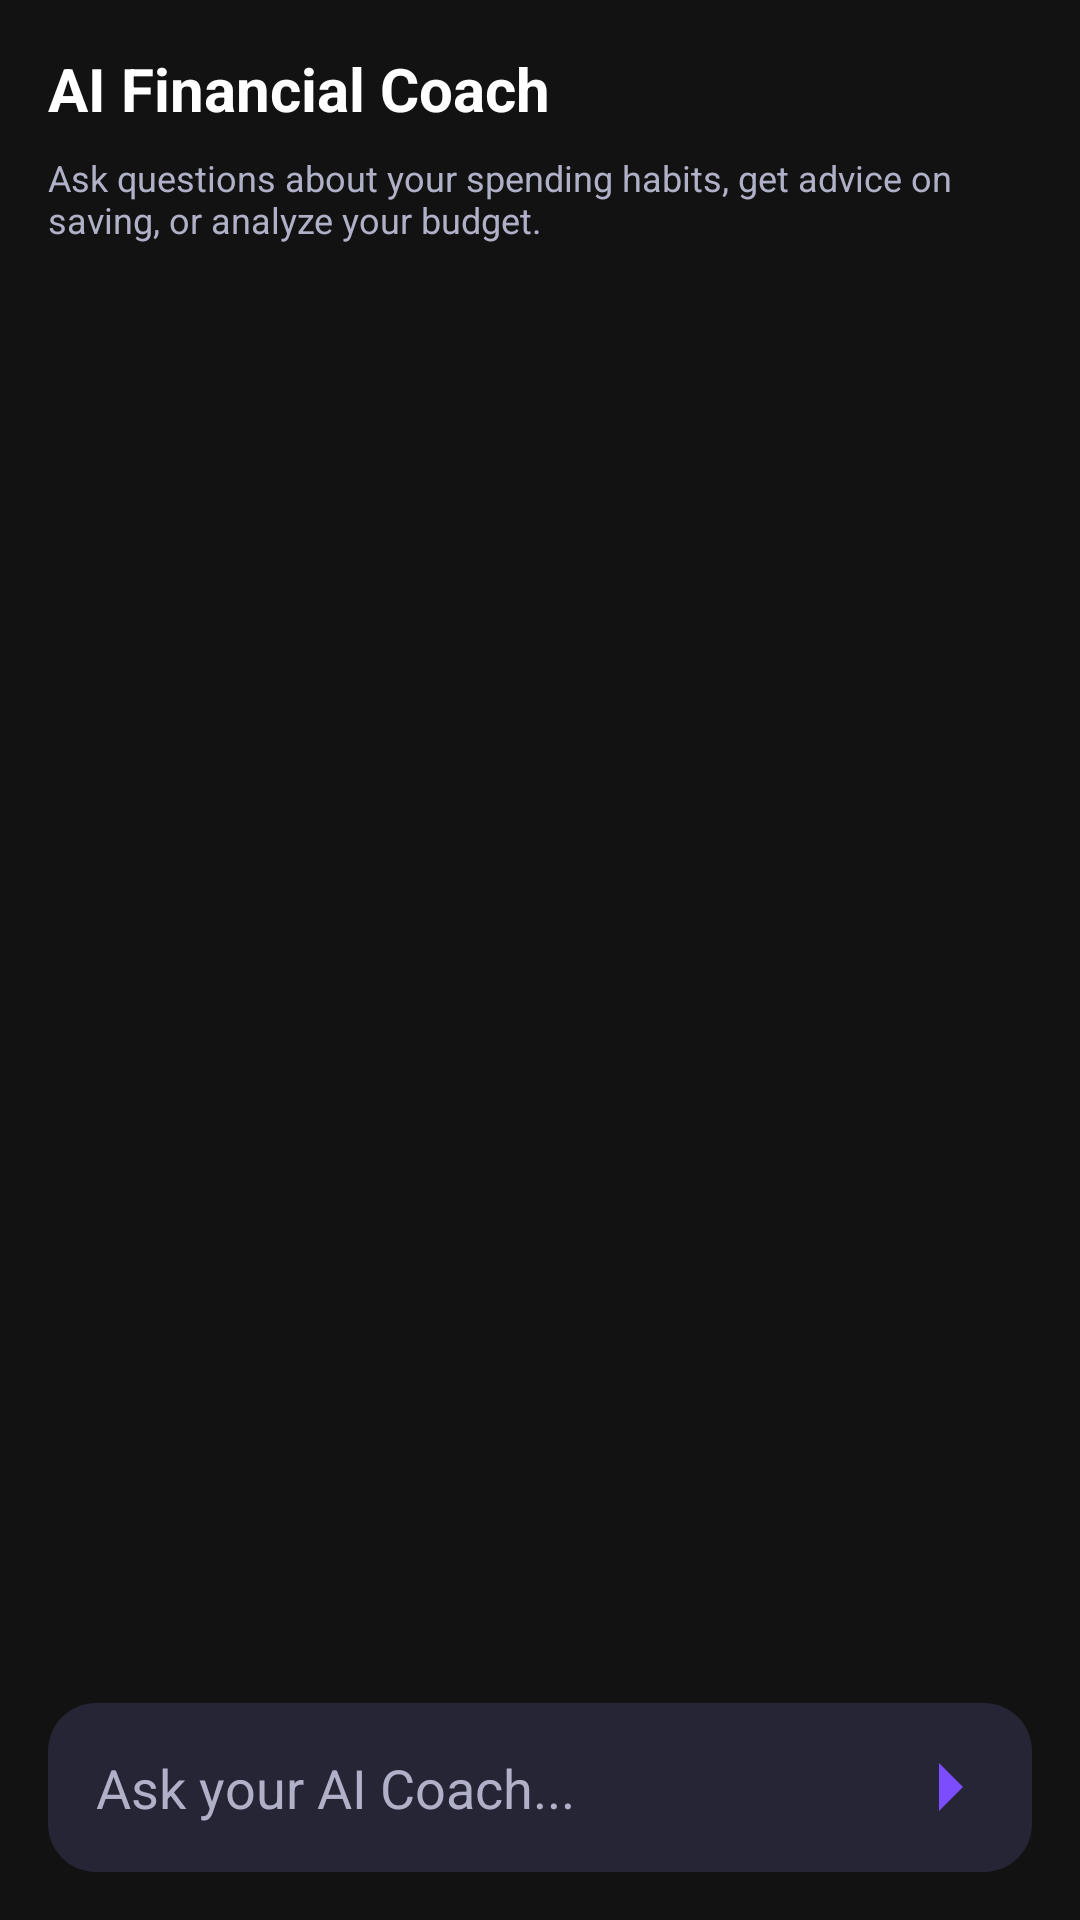

The Android layout XML behind this screen, and the referenced resources:
<!-- AndroidManifest.xml: application theme AppTheme -->
<!-- res/layout/fragment_detailed_ai_insights.xml -->
<?xml version="1.0" encoding="utf-8"?>
<LinearLayout xmlns:android="http://schemas.android.com/apk/res/android"
    android:layout_width="match_parent"
    android:layout_height="match_parent"
    android:orientation="vertical"
    android:padding="16dp"
    android:background="@color/colorBackground">

    <TextView
        android:layout_width="match_parent"
        android:layout_height="wrap_content"
        android:text="AI Financial Coach"
        android:textColor="@color/colorTextPrimary"
        android:textSize="20sp"
        android:textStyle="bold"
        android:layout_marginBottom="8dp"/>

    <TextView
        android:layout_width="match_parent"
        android:layout_height="wrap_content"
        android:text="Ask questions about your spending habits, get advice on saving, or analyze your budget."
        android:textColor="@color/colorTextSecondary"
        android:textSize="12sp"
        android:layout_marginBottom="16dp"/>

    <androidx.recyclerview.widget.RecyclerView
        android:id="@+id/rvChat"
        android:layout_width="match_parent"
        android:layout_height="0dp"
        android:layout_weight="1"
        android:clipToPadding="false"
        android:paddingBottom="8dp"/>

    <LinearLayout
        android:layout_width="match_parent"
        android:layout_height="wrap_content"
        android:orientation="horizontal"
        android:gravity="center_vertical"
        android:background="@drawable/card_background"
        android:padding="8dp">

        <EditText
            android:id="@+id/etChatInput"
            android:layout_width="0dp"
            android:layout_height="wrap_content"
            android:layout_weight="1"
            android:background="@android:color/transparent"
            android:hint="Ask your AI Coach..."
            android:textColorHint="@color/colorTextSecondary"
            android:textColor="@color/colorTextPrimary"
            android:padding="8dp"
            android:maxLines="3"
            android:inputType="textMultiLine"/>

        <ImageView
            android:id="@+id/btnSend"
            android:layout_width="40dp"
            android:layout_height="40dp"
            android:src="@drawable/ic_arrow_up"
            android:rotation="90"
            android:padding="8dp"
            android:background="?attr/selectableItemBackgroundBorderless"
            android:tint="@color/colorPrimary"/>
    </LinearLayout>
</LinearLayout>
<!-- resources referenced by this layout -->
<resources>
  <color name="colorBackground">#121212</color>
  <color name="colorPrimary">#7C4DFF</color>
  <color name="colorTextPrimary">#FFFFFF</color>
  <color name="colorTextSecondary">#B0B0C8</color>
  <!-- drawable card_background (drawable) -->
  <?xml version="1.0" encoding="utf-8"?>
  <shape xmlns:android="http://schemas.android.com/apk/res/android"
      android:shape="rectangle">
      <solid android:color="#252535" />
      <corners android:radius="16dp" />
  </shape>
  <!-- drawable ic_arrow_up (drawable) -->
  <vector xmlns:android="http://schemas.android.com/apk/res/android"
      android:width="24dp"
      android:height="24dp"
      android:viewportWidth="24"
      android:viewportHeight="24"
      android:tint="?attr/colorControlNormal">
    <path android:fillColor="@android:color/white"
        android:pathData="M4,15l8,-8 8,8H4z"/>
  </vector>
  <style name="AppTheme" parent="Theme.AppCompat.Light.DarkActionBar">
          <item name="colorPrimary">@color/colorPrimary</item>
          <item name="colorPrimaryDark">@color/colorPrimaryDark</item>
          <item name="colorAccent">@color/colorAccent</item>
          <item name="android:windowBackground">@color/colorBackground</item>
          <item name="android:textColorPrimary">@color/colorTextPrimary</item>
          <item name="android:textColorSecondary">@color/colorTextSecondary</item>
      </style>
  <color name="colorPrimaryDark">#5727CC</color>
  <color name="colorAccent">#EA80FC</color>
</resources>
